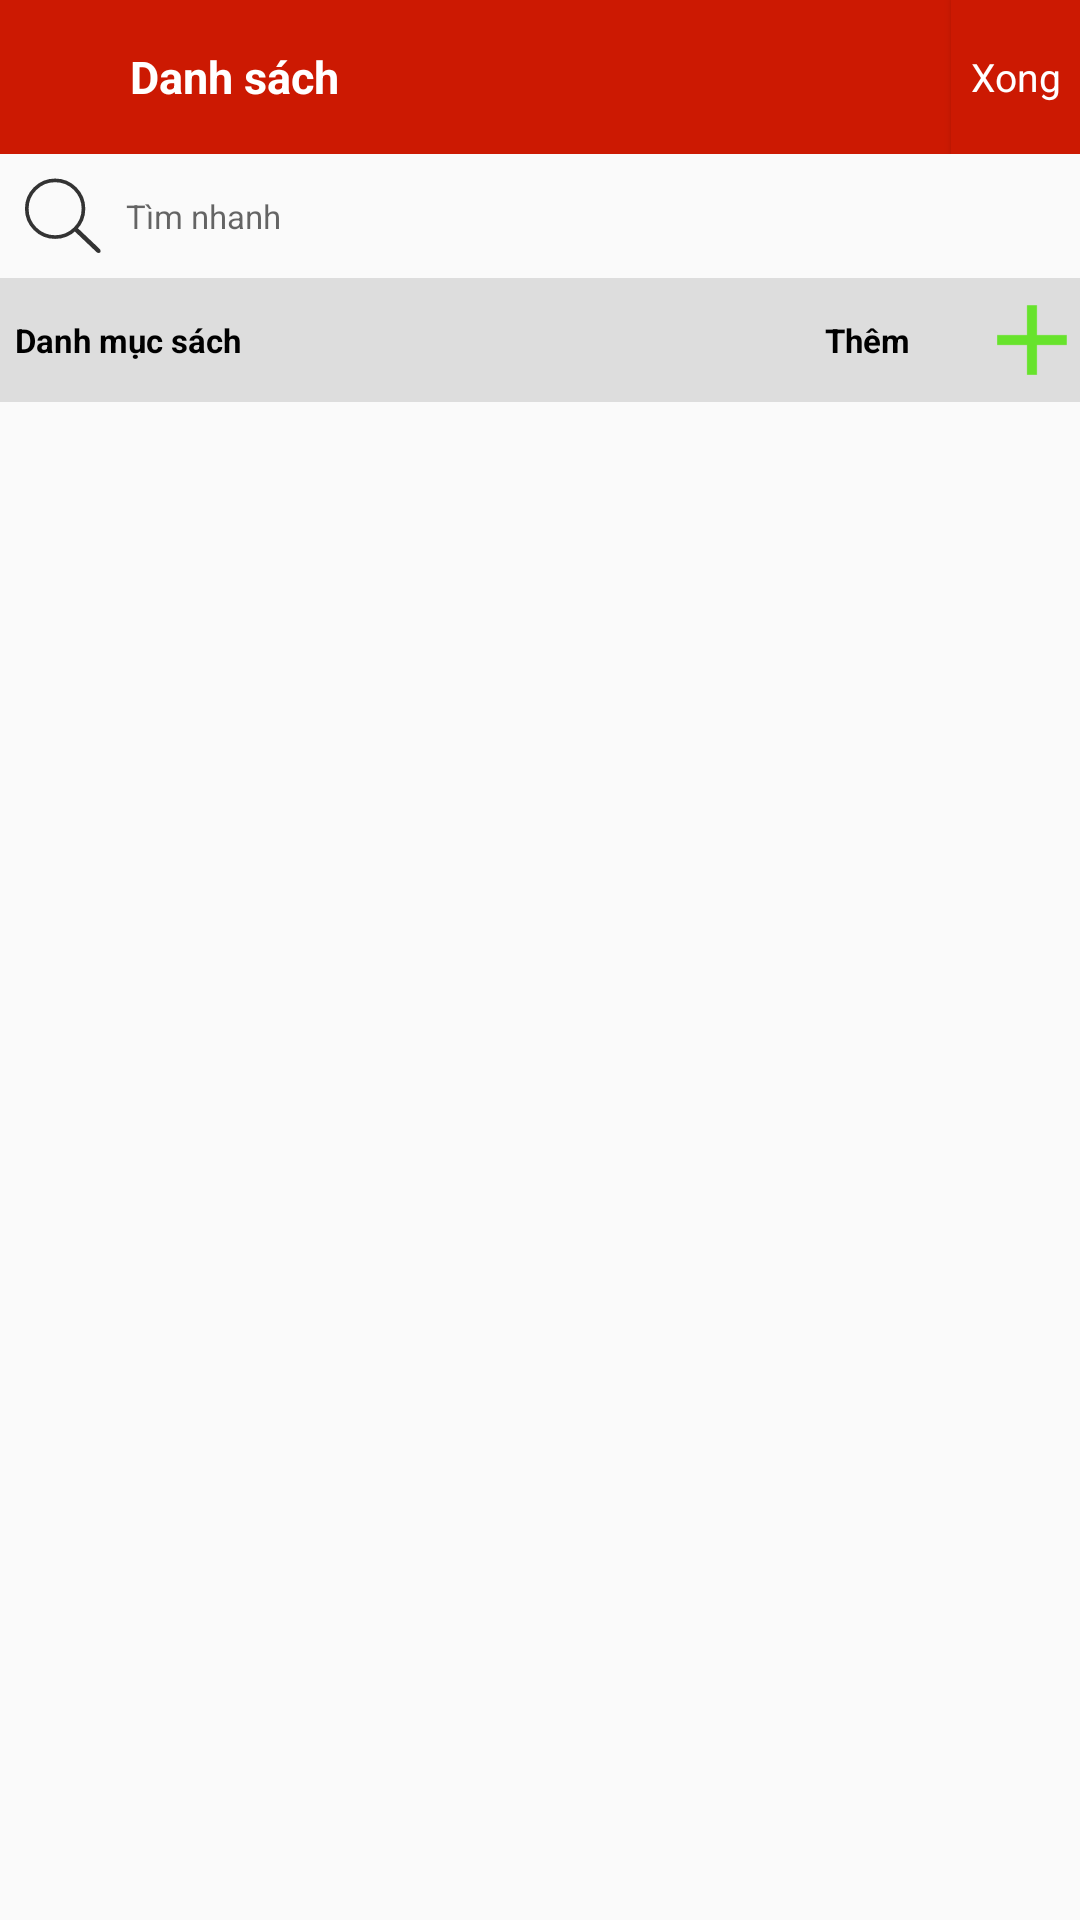

Here is an Android app screen rendered from its layout file. Give the layout XML and the strings, colors and styles it references.
<!-- AndroidManifest.xml: application theme AppTheme -->
<!-- res/layout/layout_danhmucsach.xml -->
<?xml version="1.0" encoding="utf-8"?>
<LinearLayout xmlns:android="http://schemas.android.com/apk/res/android"
    xmlns:app="http://schemas.android.com/apk/res-auto"
    android:layout_width="match_parent"
    android:layout_height="match_parent"
    android:orientation="vertical"
    android:weightSum="100">


    <LinearLayout
        android:layout_width="match_parent"
        android:layout_height="match_parent"
        android:layout_weight="92"
        android:background="@color/mauDoDam"
        android:orientation="horizontal"
        android:weightSum="100">

        <ImageButton
            android:id="@+id/ibtnThoatManHinhChonTinhThanhPho"
            android:layout_width="match_parent"
            android:layout_height="match_parent"
            android:layout_weight="44"
            android:background="@drawable/btn_topbar_click"
            android:scaleType="centerInside"
            app:srcCompat="@drawable/ic_arrow_back" />

        <TextView
            android:id="@+id/textView6"
            android:layout_width="match_parent"
            android:layout_height="match_parent"
            android:layout_weight="12"
            android:background="@color/mauDoDam"
            android:gravity="center_vertical"
            android:text="Danh sách"
            android:textAppearance="@style/CustomTextHeader"
            android:textColor="@color/mauTrang" />

        <Button
            android:id="@+id/btnXacNhanTinhThanhPho"
            android:layout_width="match_parent"
            android:layout_height="match_parent"
            android:layout_weight="44"
            android:background="@drawable/btn_topbar_click"
            android:text="Xong"
            android:textAppearance="@style/CustomTextLarge"
            android:textColor="@color/mauTrang" />

    </LinearLayout>

    <ScrollView
        android:layout_width="match_parent"
        android:layout_height="match_parent"
        android:layout_weight="8"
        android:fillViewport="true"
        android:isScrollContainer="true">

        <LinearLayout
            android:layout_width="match_parent"
            android:layout_height="match_parent"
            android:orientation="vertical"
            android:weightSum="100">

            <EditText
                android:id="@+id/edittimkiem_qls"
                android:layout_width="match_parent"
                android:layout_height="match_parent"
                android:layout_weight="31"
                android:background="@null"
                android:completionThreshold="1"
                android:drawableLeft="@drawable/vector_ic_search"
                android:drawablePadding="8dp"
                android:ems="10"
                android:hint="Tìm nhanh"
                android:inputType="textPersonName"
                android:paddingLeft="8dp"
                android:textAppearance="@style/CustomText" />


            <TextView
                android:id="@+id/textView"
                android:layout_width="match_parent"
                android:layout_height="match_parent"
                android:layout_weight="100"
                android:drawableRight="@drawable/ic_location"
                android:gravity="center_vertical"
                android:paddingLeft="5dp"
                android:text="Tự động xác định vị trí"
                android:textAppearance="@style/CustomText" />

            <LinearLayout
                android:layout_width="match_parent"
                android:layout_height="match_parent"
                android:layout_weight="31"
                android:background="@drawable/textview_clicked"
                android:clickable="true"
                android:orientation="horizontal"
                android:weightSum="100">

                <TextView
                    android:id="@+id/txtItemDoiQuocGia"
                    android:layout_width="match_parent"
                    android:layout_height="match_parent"
                    android:layout_weight="25"
                    android:gravity="center_vertical"
                    android:paddingLeft="5dp"
                    android:text="Danh mục sách"
                    android:textAppearance="@style/CustomTextBold" />

                <TextView
                    android:id="@+id/txtthem"
                    android:layout_width="match_parent"
                    android:layout_height="match_parent"
                    android:layout_weight="75"
                    android:drawableRight="@drawable/ic_add"
                    android:gravity="center_vertical"
                    android:paddingLeft="5dp"
                    android:text="Thêm"
                    android:textAppearance="@style/CustomTextBold" />

            </LinearLayout>

            <ListView
                android:id="@+id/lvdanhmucsach"
                android:layout_width="match_parent"
                android:layout_height="match_parent"
                android:layout_weight="7" />

        </LinearLayout>
    </ScrollView>

</LinearLayout>
<!-- resources referenced by this layout -->
<resources>
  <color name="mauDoDam">#CC1902</color>
  <color name="mauTrang">#FFFFFF</color>
  <!-- drawable btn_topbar_click (drawable) -->
  <?xml version="1.0" encoding="utf-8"?>
  <selector xmlns:android="http://schemas.android.com/apk/res/android">
      <item android:drawable="@color/mauDoClick" android:state_pressed="true"></item>
      <item android:drawable="@color/mauDoDam" android:state_pressed="false"></item>
  </selector>
  <!-- drawable ic_add: png bitmap (drawable-hdpi, 217 bytes) -->
  <!-- drawable ic_location: png bitmap (drawable-hdpi, 578 bytes) -->
  <!-- drawable textview_clicked (drawable) -->
  <?xml version="1.0" encoding="utf-8"?>
  <selector xmlns:android="http://schemas.android.com/apk/res/android">
      <item android:drawable="@color/mauXamNhat" android:state_pressed="false"/>
      <item android:drawable="@color/mauXam" android:state_pressed="true"/>
  </selector>
  <!-- drawable vector_ic_search (drawable-hdpi) -->
  <?xml version="1.0" encoding="utf-8"?>
  <vector xmlns:android="http://schemas.android.com/apk/res/android"
      android:width="26dp"
      android:height="26dp"
      android:viewportWidth="256.0"
      android:viewportHeight="256.0" >
      <path
          android:pathData="M 102.13 11.101 C 153.520095972 11.101 195.18 52.7609040282 195.18 104.151 C 195.18 155.541095972 153.520095972 197.201 102.13 197.201 C 50.7399040282 197.201 9.08 155.541095972 9.08 104.151 C 9.08 52.7609040282 50.7399040282 11.101 102.13 11.101 Z"
          android:strokeColor="@color/mauChu"
          android:strokeWidth="12.0"
          android:strokeMiterLimit="10.0" />
      <path
          android:fillColor="@color/mauChu"
          android:pathData="M249.855,247.561c-2.785,2.936-8.329,2.24-12.318-1.545 l-71.016-67.387c-3.989-3.786-4.975-9.286-2.188-12.223c2.786-2.936,8.33-2.24,12.319,1.546l71.014,67.386 C251.655,239.124,252.641,244.624,249.855,247.561z" />
  </vector>
  <style name="CustomText" parent="@style/TextAppearance.Design.Counter">
          <item name="android:textSize">11sp</item>
          <item name="android:textColor">#666666</item>
      </style>
  <style name="CustomTextBold" parent="@style/TextAppearance.Design.Counter">
          <item name="android:textSize">11sp</item>
          <item name="android:textColor">#000000</item>
          <item name="android:textStyle">bold</item>
      </style>
  <style name="CustomTextHeader" parent="@style/TextAppearance.Design.Counter">
          <item name="android:textSize">15sp</item>
          <item name="android:textStyle">bold</item>
      </style>
  <style name="CustomTextLarge" parent="@style/TextAppearance.Design.Counter">
          <item name="android:textSize">13sp</item>
      </style>
  <style name="AppTheme" parent="Theme.AppCompat.Light.NoActionBar">
          
          <item name="colorPrimary">@color/colorPrimary</item>
          <item name="colorPrimaryDark">@color/colorPrimaryDark</item>
          <item name="colorAccent">@color/colorAccent</item>
      </style>
  <color name="mauDoClick">#AE0C09</color>
  <color name="mauXamNhat">#DDDDDD</color>
  <color name="mauXam">#d6d7d7</color>
  <color name="mauChu">#333333</color>
  <color name="colorPrimary">#3F51B5</color>
  <color name="colorPrimaryDark">#303F9F</color>
  <color name="colorAccent">#FF4081</color>
</resources>
